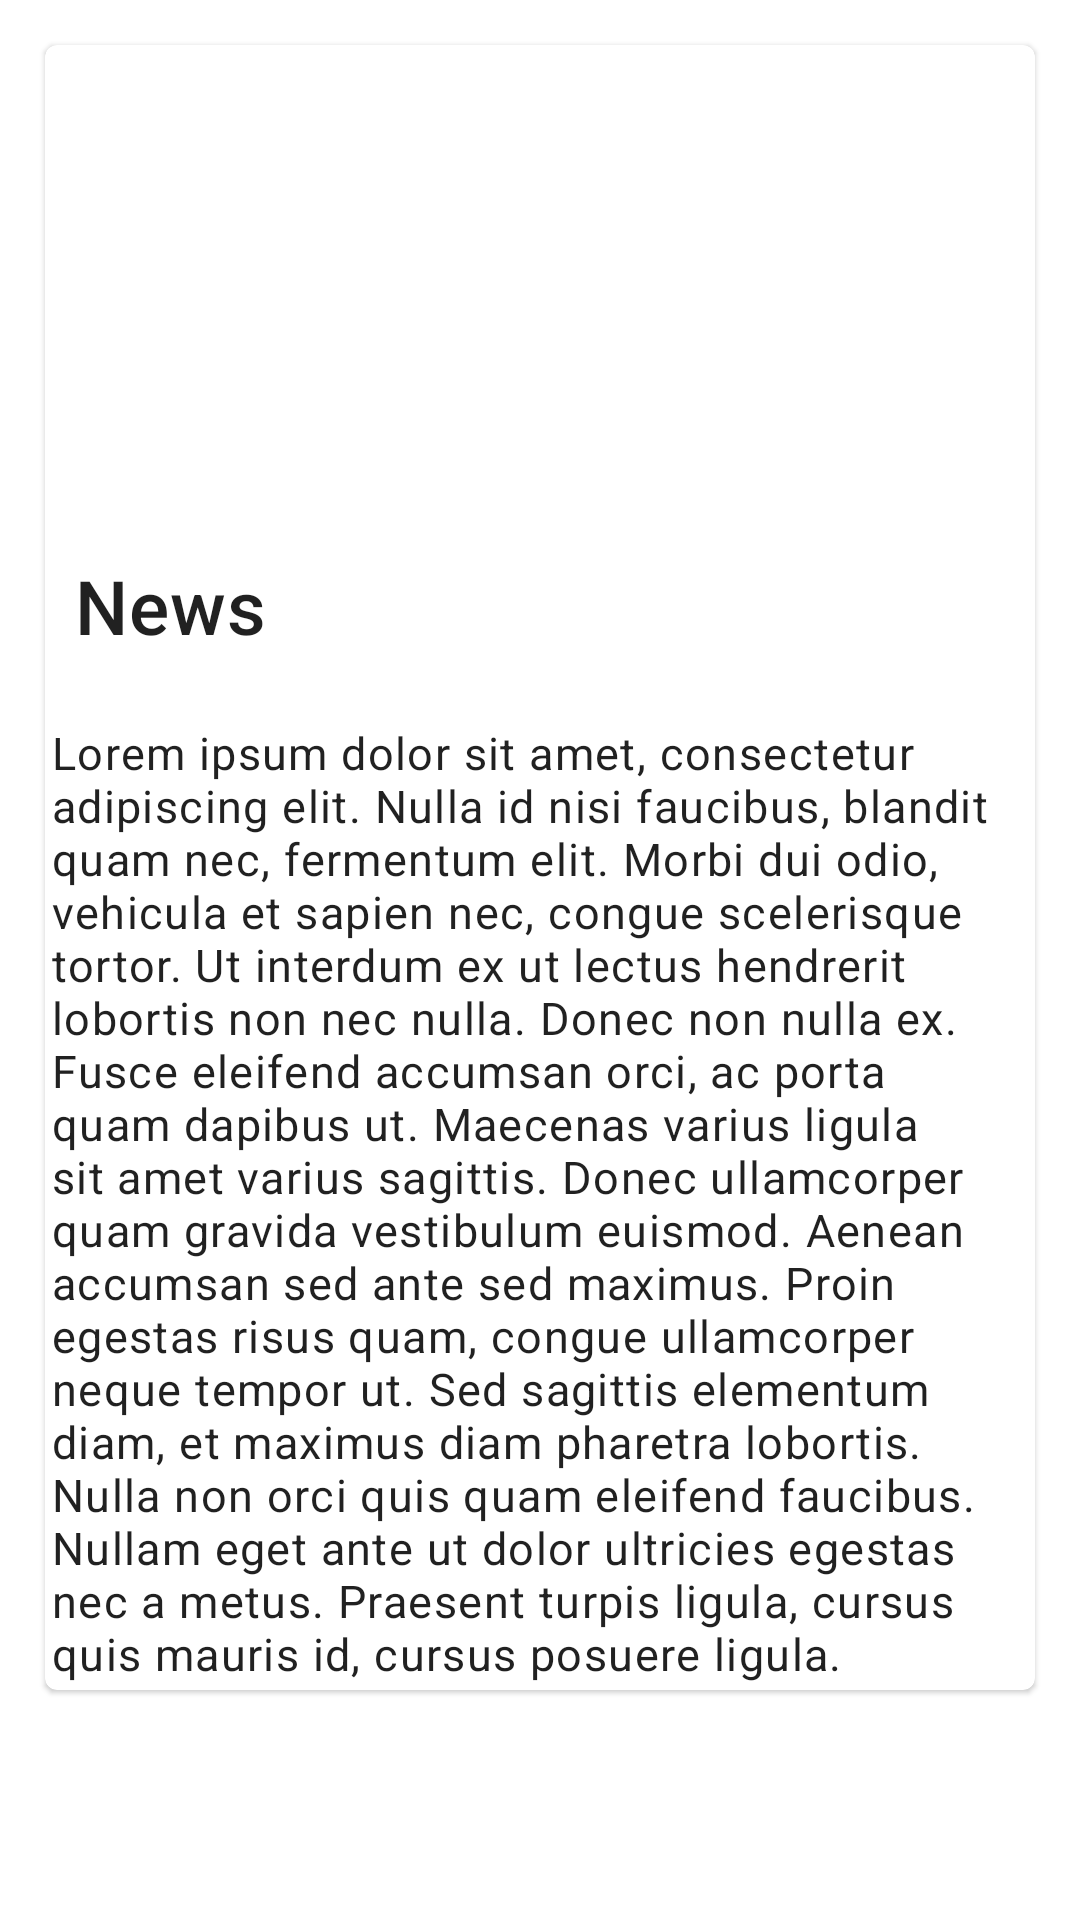

Android layout source for this screen:
<!-- AndroidManifest.xml: application theme Theme.SportsNews -->
<!-- res/layout/fragment_content.xml -->
<?xml version="1.0" encoding="utf-8"?>
<ScrollView xmlns:android="http://schemas.android.com/apk/res/android"
    xmlns:app="http://schemas.android.com/apk/res-auto"
    xmlns:tools="http://schemas.android.com/tools"
    android:layout_width="match_parent"
    android:layout_height="match_parent"
    tools:context="fragments.ContentFragment">

    <FrameLayout
        android:layout_width="match_parent"
        android:layout_height="wrap_content">

        <com.google.android.material.card.MaterialCardView
            android:layout_width="match_parent"
            android:layout_height="match_parent"
            android:layout_margin="15dp">

            <androidx.constraintlayout.widget.ConstraintLayout
                android:layout_width="match_parent"
                android:layout_height="match_parent">

                <ImageView
                    android:id="@+id/image_view"
                    android:layout_width="0dp"
                    android:layout_height="150dp"
                    android:importantForAccessibility="no"
                    android:scaleType="centerCrop"
                    app:layout_constraintEnd_toEndOf="parent"
                    app:layout_constraintStart_toStartOf="parent"
                    app:layout_constraintTop_toTopOf="parent"
                    tools:srcCompat="@tools:sample/avatars" />

                <TextView
                    android:id="@+id/title_tv"
                    style="@style/SportsTitle"
                    android:layout_width="wrap_content"
                    android:layout_height="wrap_content"
                    android:layout_marginStart="10dp"
                    android:textSize="35sp"
                    app:layout_constraintBottom_toBottomOf="@+id/image_view"
                    app:layout_constraintStart_toStartOf="parent"
                    tools:text="Basketball" />

                <TextView
                    android:id="@+id/news_tv"
                    style="@style/SportsDetailText"
                    android:layout_width="wrap_content"
                    android:layout_height="wrap_content"
                    android:layout_marginTop="20dp"
                    android:text="@string/news"
                    android:textSize="25sp"
                    app:layout_constraintStart_toStartOf="@+id/title_tv"
                    app:layout_constraintTop_toBottomOf="@+id/title_tv"
                    tools:text="News" />

                <TextView
                    android:id="@+id/content_tv"
                    style="@style/SportsBody"
                    android:layout_width="match_parent"
                    android:layout_height="wrap_content"
                    android:layout_marginTop="20dp"
                    android:padding="2dp"
                    android:text="@string/content"
                    android:textSize="15sp"
                    app:layout_constraintStart_toStartOf="@+id/news_tv"
                    app:layout_constraintTop_toBottomOf="@+id/news_tv"
                    tools:text="Here is some news" />
            </androidx.constraintlayout.widget.ConstraintLayout>
        </com.google.android.material.card.MaterialCardView>

    </FrameLayout>
</ScrollView>
<!-- resources referenced by this layout -->
<resources>
  <string name="content">Lorem ipsum dolor sit amet, consectetur adipiscing elit. Nulla id nisi faucibus, blandit quam nec, fermentum elit. Morbi dui odio, vehicula et sapien nec, congue scelerisque tortor. Ut interdum ex ut lectus hendrerit lobortis non nec nulla. Donec non nulla ex. Fusce eleifend accumsan orci, ac porta quam dapibus ut. Maecenas varius ligula sit amet varius sagittis. Donec ullamcorper quam gravida vestibulum euismod. Aenean accumsan sed ante sed maximus. Proin egestas risus quam, congue ullamcorper neque tempor ut. Sed sagittis elementum diam, et maximus diam pharetra lobortis. Nulla non orci quis quam eleifend faucibus. Nullam eget ante ut dolor ultricies egestas nec a metus. Praesent turpis ligula, cursus quis mauris id, cursus posuere ligula.</string>
  <string name="news">News</string>
  <style name="SportsBody" parent="TextAppearance.MaterialComponents.Body1" />
  <style name="SportsDetailText" parent="TextAppearance.MaterialComponents.Headline6" />
  <style name="SportsTitle" parent="TextAppearance.MaterialComponents.Headline5">
          <item name="android:textColor">@color/white</item>
      </style>
  <style name="Theme.SportsNews" parent="Theme.MaterialComponents.DayNight.DarkActionBar">
          
          <item name="colorPrimary">@color/purple_500</item>
          <item name="colorPrimaryVariant">@color/purple_700</item>
          <item name="colorOnPrimary">@color/white</item>
          
          <item name="colorSecondary">@color/teal_200</item>
          <item name="colorSecondaryVariant">@color/teal_700</item>
          <item name="colorOnSecondary">@color/black</item>
          
          <item name="android:statusBarColor">?attr/colorPrimaryVariant</item>
          
      </style>
  <!-- not gathered from this repository: default colours our renderer supplied (Android Studio template values) -->
  <color name="purple_500">#FF6200EE</color>
  <color name="purple_700">#FF3700B3</color>
  <color name="teal_200">#FF03DAC5</color>
  <color name="teal_700">#FF018786</color>
  <color name="black">#FF000000</color>
  <color name="white">#FFFFFFFF</color>
</resources>
